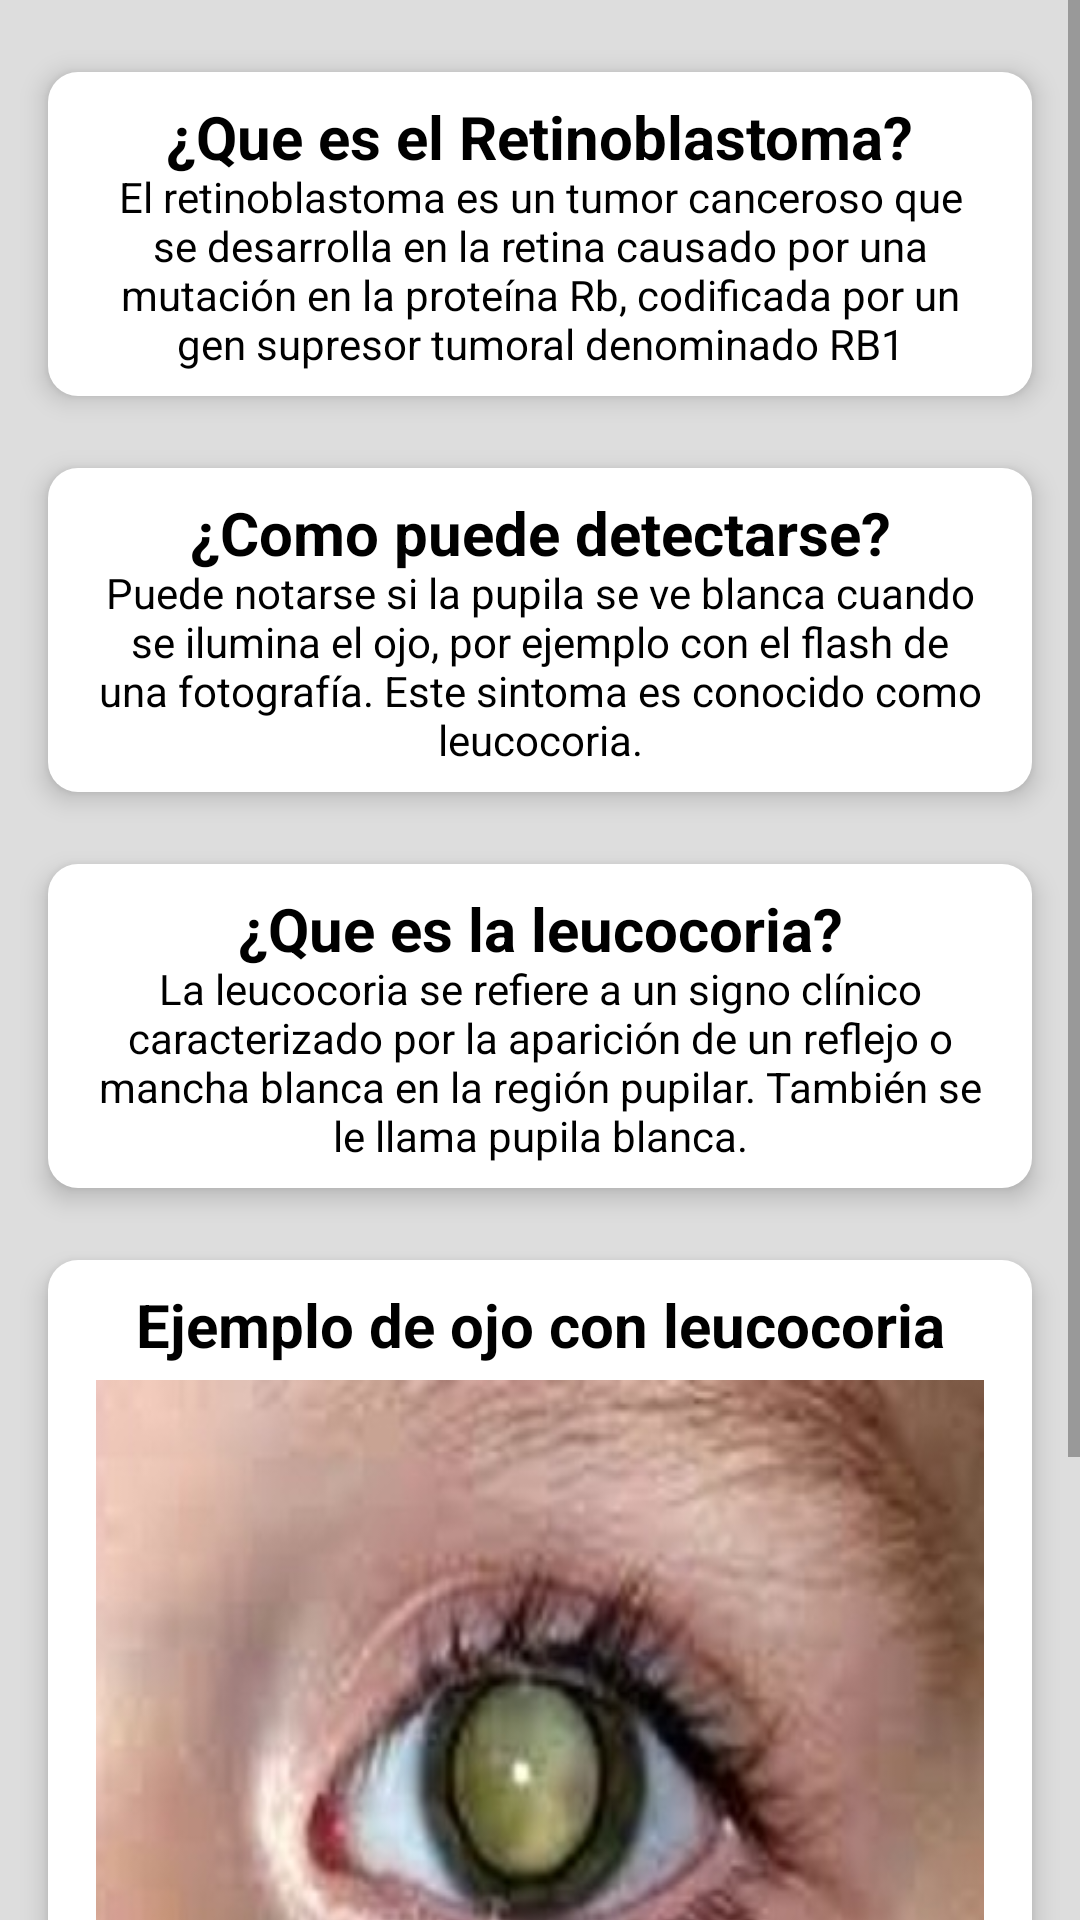

Layout XML and referenced resources for this Android screen:
<!-- AndroidManifest.xml: application theme AppTheme -->
<!-- res/layout/activity_info_rb.xml -->
<?xml version="1.0" encoding="utf-8"?>
<ScrollView xmlns:android="http://schemas.android.com/apk/res/android"
    xmlns:app="http://schemas.android.com/apk/res-auto"
    android:id="@+id/scrollView2"
    android:layout_width="match_parent"
    android:background="@color/gris"
    android:layout_height="match_parent">

    <android.support.constraint.ConstraintLayout
        android:layout_width="match_parent"
        android:layout_height="wrap_content">

        <android.support.constraint.ConstraintLayout
            android:id="@+id/t1"
            style="@style/tagetas"
            android:layout_width="0dp"
            android:layout_height="wrap_content"
            android:layout_marginStart="16dp"
            android:layout_marginTop="24dp"
            android:layout_marginEnd="16dp"
            android:background="@drawable/bg_targetas"
            android:elevation="5dp"
            app:layout_constraintEnd_toEndOf="parent"
            app:layout_constraintStart_toStartOf="parent"
            app:layout_constraintTop_toTopOf="parent">

            <TextView
                android:id="@+id/textView"
                style="@style/titulos"
                android:layout_width="wrap_content"
                android:layout_height="wrap_content"
                android:text="@string/que_es_el_retinoblastoma"
                android:textColor="@color/negro"
                app:layout_constraintEnd_toEndOf="parent"
                app:layout_constraintStart_toStartOf="parent"
                app:layout_constraintTop_toTopOf="parent" />

            <TextView

                style="@style/parrafo"
                android:layout_width="0dp"
                android:layout_height="wrap_content"
                android:layout_marginStart="16dp"
                android:layout_marginTop="24dp"
                android:layout_marginEnd="16dp"
                android:layout_marginBottom="8dp"
                android:text="@string/el_retinoblastoma_es"
                android:textColor="@color/negro"
                app:layout_constraintBottom_toBottomOf="parent"
                app:layout_constraintEnd_toEndOf="parent"
                app:layout_constraintStart_toStartOf="parent"
                app:layout_constraintTop_toTopOf="@+id/textView" />
        </android.support.constraint.ConstraintLayout>


        <android.support.constraint.ConstraintLayout
            android:id="@+id/constraintLayout"
            style="@style/tagetas"
            android:layout_width="0dp"
            android:layout_height="wrap_content"
            android:layout_marginStart="16dp"
            android:layout_marginTop="24dp"
            android:layout_marginEnd="16dp"
            android:background="@drawable/bg_targetas"
            android:elevation="5dp"
            app:layout_constraintEnd_toEndOf="parent"
            app:layout_constraintHorizontal_bias="0.0"
            app:layout_constraintStart_toStartOf="parent"
            app:layout_constraintTop_toBottomOf="@+id/t1">

            <TextView

                style="@style/titulos"
                android:layout_width="wrap_content"
                android:layout_height="wrap_content"
                android:text="@string/como_puede_detectarse"
                android:textColor="@color/negro"
                app:layout_constraintEnd_toEndOf="parent"
                app:layout_constraintStart_toStartOf="parent"
                app:layout_constraintTop_toTopOf="parent" />

            <TextView
                style="@style/parrafo"
                android:layout_width="0dp"
                android:layout_height="wrap_content"
                android:layout_marginStart="16dp"
                android:layout_marginTop="32dp"
                android:layout_marginEnd="16dp"
                android:layout_marginBottom="8dp"
                android:text="@string/puede_notarse"
                android:textColor="@color/negro"
                app:layout_constraintBottom_toBottomOf="parent"
                app:layout_constraintEnd_toEndOf="parent"
                app:layout_constraintStart_toStartOf="parent"
                app:layout_constraintTop_toTopOf="parent" />
        </android.support.constraint.ConstraintLayout>

        <android.support.constraint.ConstraintLayout
            android:id="@+id/constraintLayout2"
            style="@style/tagetas"
            android:layout_width="0dp"
            android:layout_height="wrap_content"
            android:layout_marginStart="16dp"
            android:layout_marginTop="24dp"
            android:layout_marginEnd="16dp"
            android:background="@drawable/bg_targetas"
            android:elevation="5dp"
            app:layout_constraintEnd_toEndOf="parent"
            app:layout_constraintHorizontal_bias="0.0"
            app:layout_constraintStart_toStartOf="parent"
            app:layout_constraintTop_toBottomOf="@+id/constraintLayout">

            <TextView

                style="@style/titulos"
                android:layout_width="wrap_content"
                android:layout_height="wrap_content"
                android:text="@string/que_es_la_leucocoria"
                android:textColor="@color/negro"
                app:layout_constraintEnd_toEndOf="parent"
                app:layout_constraintStart_toStartOf="parent"
                app:layout_constraintTop_toTopOf="parent" />

            <TextView
                style="@style/parrafo"
                android:layout_width="0dp"
                android:layout_height="wrap_content"
                android:layout_marginStart="16dp"
                android:layout_marginTop="32dp"
                android:layout_marginEnd="16dp"
                android:layout_marginBottom="8dp"
                android:text="@string/la_leucocoria"
                android:textColor="@color/negro"
                app:layout_constraintBottom_toBottomOf="parent"
                app:layout_constraintEnd_toEndOf="parent"
                app:layout_constraintStart_toStartOf="parent"
                app:layout_constraintTop_toTopOf="parent" />
        </android.support.constraint.ConstraintLayout>

        <android.support.constraint.ConstraintLayout
            android:id="@+id/constraintLayout3"
            style="@style/tagetas"
            android:layout_width="0dp"
            android:layout_height="wrap_content"
            android:layout_marginStart="16dp"
            android:layout_marginTop="24dp"
            android:layout_marginEnd="16dp"
            android:background="@drawable/bg_targetas"
            android:elevation="5dp"
            app:layout_constraintEnd_toEndOf="parent"
            app:layout_constraintHorizontal_bias="0.0"
            app:layout_constraintStart_toStartOf="parent"
            app:layout_constraintTop_toBottomOf="@+id/constraintLayout2">

            <TextView

                style="@style/titulos"
                android:layout_width="wrap_content"
                android:layout_height="wrap_content"
                android:text="@string/ojo_con_leucocoria"
                android:textColor="@color/negro"
                app:layout_constraintEnd_toEndOf="parent"
                app:layout_constraintStart_toStartOf="parent"
                app:layout_constraintTop_toTopOf="parent" />

            <ImageView
                style="@style/parrafo"
                android:layout_width="0dp"
                android:layout_height="wrap_content"
                android:layout_marginStart="16dp"
                android:layout_marginTop="40dp"
                android:layout_marginEnd="16dp"
                android:layout_marginBottom="8dp"
                android:background="@drawable/leucocoria"
                android:contentDescription="@string/ojo_con_leucocoria"
                app:layout_constraintBottom_toBottomOf="parent"
                app:layout_constraintEnd_toEndOf="parent"
                app:layout_constraintHorizontal_bias="0.0"
                app:layout_constraintStart_toStartOf="parent"
                app:layout_constraintTop_toTopOf="parent"
                app:layout_constraintVertical_bias="1.0" />
        </android.support.constraint.ConstraintLayout>

        <android.support.constraint.ConstraintLayout
            style="@style/tagetas"
            android:layout_width="0dp"
            android:layout_height="wrap_content"
            android:layout_marginStart="16dp"
            android:layout_marginTop="24dp"
            android:layout_marginEnd="16dp"
            android:layout_marginBottom="24dp"
            android:background="@drawable/bg_targetas"
            android:elevation="5dp"
            app:layout_constraintBottom_toBottomOf="parent"
            app:layout_constraintEnd_toEndOf="parent"
            app:layout_constraintHorizontal_bias="0.0"
            app:layout_constraintStart_toStartOf="parent"
            app:layout_constraintTop_toBottomOf="@+id/constraintLayout3">

            <TextView

                style="@style/titulos"
                android:layout_width="wrap_content"
                android:layout_height="wrap_content"
                android:text="@string/tratamientos"
                android:textColor="@color/negro"
                app:layout_constraintEnd_toEndOf="parent"
                app:layout_constraintStart_toStartOf="parent"
                app:layout_constraintTop_toTopOf="parent" />

            <TextView
                android:id="@+id/textView2"
                style="@style/parrafo"
                android:layout_width="0dp"
                android:layout_height="wrap_content"
                android:layout_marginStart="16dp"
                android:layout_marginTop="32dp"
                android:layout_marginEnd="16dp"
                android:layout_marginBottom="8dp"
                android:text="@string/los_tratamientos"
                app:layout_constraintBottom_toBottomOf="parent"
                app:layout_constraintEnd_toEndOf="parent"
                app:layout_constraintStart_toStartOf="parent"
                app:layout_constraintTop_toTopOf="parent"
                android:textColor="@color/negro" />
        </android.support.constraint.ConstraintLayout>

    </android.support.constraint.ConstraintLayout>
</ScrollView>
<!-- resources referenced by this layout -->
<resources>
  <color name="gris">#ddd</color>
  <color name="negro">#000000</color>
  <!-- drawable bg_targetas (drawable) -->
  <shape xmlns:android="http://schemas.android.com/apk/res/android"
      android:shape="rectangle">
  
      <solid android:color="@color/blanco"/>
      <corners android:radius="10dp"/>
  
      <item>
          <shape> 
              <stroke android:width="2dp" android:color="#7000" /> 
              <padding android:bottom="2dp" android:left="2dp" android:right="-1dp" android:top="-1dp" />
              <corners android:radius="10dp" />
          </shape> </item>  <item>
      </item>
  
  </shape>
  <!-- drawable leucocoria: jpg bitmap (drawable, 22249 bytes) -->
  <string name="como_puede_detectarse">¿Como puede detectarse?</string>
  <string name="el_retinoblastoma_es">El retinoblastoma es un tumor canceroso que se desarrolla en la retina causado por una mutación en la proteína Rb, codificada por un gen supresor tumoral denominado RB1</string>
  <string name="la_leucocoria">La leucocoria se refiere a un signo clínico caracterizado por la aparición de un reflejo o mancha blanca en la región pupilar. También se le llama pupila blanca.</string>
  <string name="los_tratamientos">Los tratamientos incluyen quimioterapia, radioterapia y terapia de láser.</string>
  <string name="ojo_con_leucocoria">Ejemplo de ojo con leucocoria</string>
  <string name="puede_notarse">Puede notarse si la pupila se ve blanca cuando se ilumina el ojo, por ejemplo con el flash de una fotografía. Este sintoma es conocido como leucocoria.</string>
  <string name="que_es_el_retinoblastoma">¿Que es el Retinoblastoma?</string>
  <string name="que_es_la_leucocoria">¿Que es la leucocoria?</string>
  <string name="tratamientos">Tratamientos</string>
  <style name="parrafo">
          <item name="android:textSize">14dp</item>
          <item name="android:textStyle">normal</item>
          <item name="android:layout_marginStart">8dp</item>
          <item name="android:layout_marginTop">8dp</item>
          <item name="android:layout_marginEnd">8dp</item>
          <item name="android:layout_gravity">center_horizontal</item>
          <item name="android:textAlignment">center</item>
          <item name="android:color">@color/negro</item>
      </style>
  <style name="tagetas">
          <item name="android:elevation">5dp</item>
      </style>
  <style name="titulos">
          <item name="android:textSize">20dp</item>
          <item name="android:textStyle">bold</item>
          <item name="android:layout_marginStart">8dp</item>
          <item name="android:layout_marginTop">8dp</item>
          <item name="android:layout_marginEnd">8dp</item>
          <item name="android:layout_gravity">center</item>
          <item name="android:color">@color/negro</item>
      </style>
  <style name="AppTheme" parent="Theme.AppCompat.Light.DarkActionBar">
          
          <item name="colorPrimary">@color/colorPrimary</item>
          <item name="colorPrimaryDark">@color/colorPrimaryDark</item>
          <item name="colorAccent">@color/colorAccent</item>
      </style>
  <color name="blanco">#fff</color>
  <color name="colorPrimary">#1B99F6</color>
  <color name="colorPrimaryDark">#327AF8</color>
  <color name="colorAccent">#FF4400</color>
</resources>
